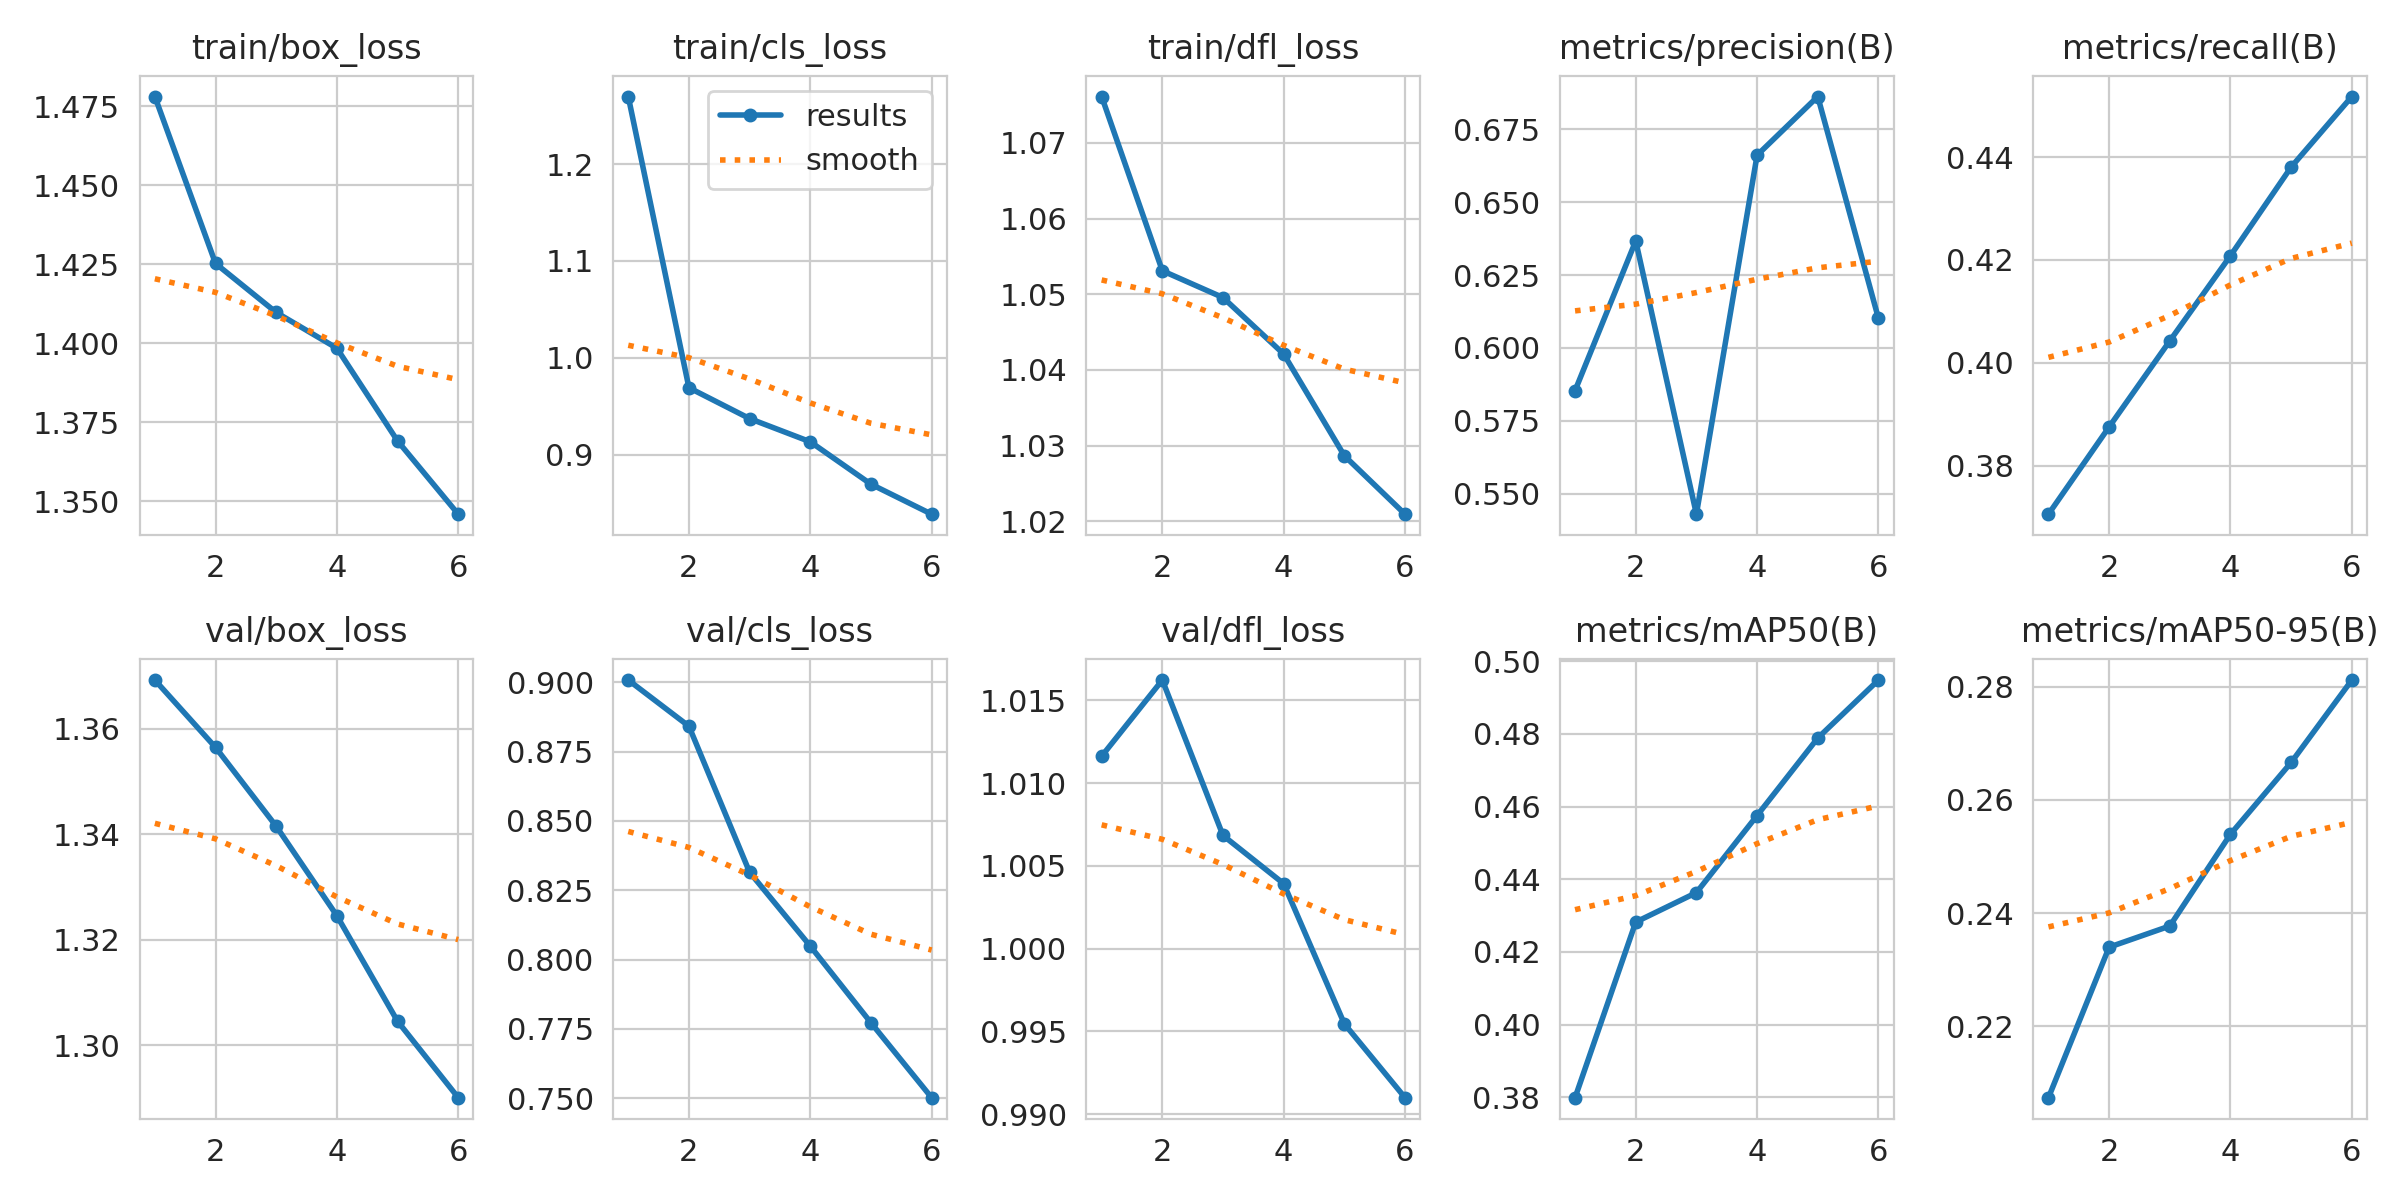

The data file committed next to this chart (first rows):
epoch, time, train/box_loss, train/cls_loss, train/dfl_loss, metrics/precision(B), metrics/recall(B), metrics/mAP50(B), metrics/mAP50-95(B), val/box_loss, val/cls_loss, val/dfl_loss, lr/pg0, lr/pg1, lr/pg2
1, 211.5, 1.478, 1.27, 1.076, 0.5853, 0.3706, 0.3799, 0.2074, 1.369, 0.9008, 1.012, 0.02041, 6.47306e-05, 6.47306e-05
2, 418.6, 1.425, 0.9691, 1.053, 0.6367, 0.3875, 0.4282, 0.234, 1.356, 0.8841, 1.016, 0.0103, 0.0001083, 0.0001083
3, 625.9, 1.41, 0.9373, 1.05, 0.5429, 0.4043, 0.4363, 0.2377, 1.342, 0.8315, 1.007, 0.0001651, 0.0001304, 0.0001304
4, 832.7, 1.398, 0.9133, 1.042, 0.6661, 0.4208, 0.4576, 0.2539, 1.325, 0.8049, 1.004, 9.84026e-05, 9.84026e-05, 9.84026e-05
5, 1039, 1.369, 0.8696, 1.029, 0.6862, 0.4381, 0.4789, 0.2666, 1.305, 0.7772, 0.9954, 6.62513e-05, 6.62513e-05, 6.62513e-05
6, 1246, 1.346, 0.8386, 1.021, 0.6101, 0.4518, 0.4949, 0.2812, 1.29, 0.7502, 0.991, 3.40999e-05, 3.40999e-05, 3.40999e-05
